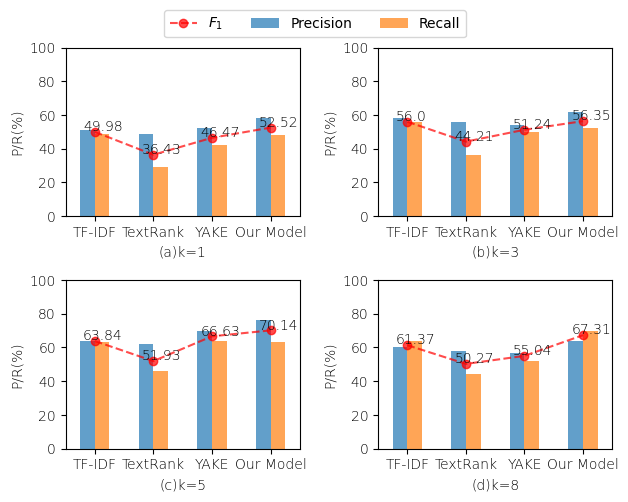

The matplotlib source for this figure:
from pathlib import Path
import matplotlib as mpt
import matplotlib.pyplot as plt
import pandas as pd


fontDict = dict(family='Times New Roman', weight='light')
fontDictProp = dict(family='Times New Roman', weight='normal')


def plotSubgraph(prData, f1Data, ax, xlabel):
    # 画一个子图
    prData = pd.DataFrame(prData, index=["TF-IDF", "TextRank", "YAKE", "Our Model"], columns=["Precision", "Recall"])
    f1Data = pd.Series(f1Data, index=["TF-IDF", "TextRank", "YAKE", "COM-KG"])
    params = {"yticks": range(0, 120, 20),
              "alpha": 0.7}

    prData.plot.bar(ax=ax, **params, label=prData.columns.values)
    f1Data.plot(ax=ax, **params, style="ro--", label="$F_1$")
    ax.set_xlabel(xlabel, fontdict=fontDict)
    ax.set_ylabel(r"P/R(%)", fontdict=fontDict)
    ax.set_xticklabels(prData.index.values, fontdict=fontDict)
    ax.set_yticklabels(range(0, 120, 20), fontdict=fontDict)
    ax.get_legend().remove()

    f1Index = f1Data.index.values
    for i in range(len(f1Index)):
        ax.text(i-0.2, f1Data[f1Index[i]]+0.5, "%s" % f1Data[f1Index[i]], fontdict=fontDict)


if __name__ == '__main__':
    # k=1
    prData_k1 = [[51, 49],
                 [49, 29],
                 [52, 42],
                 [58, 48]]
    f1Data_k1 = [49.98, 36.43, 46.47, 52.52]
    # k=3
    prData_k3 = [[58, 56],
                 [56, 36],
                 [54, 50],
                 [62, 52]]
    f1Data_k3 = [56, 44.21, 51.24, 56.35]
    # k=5
    prData_k5 = [[64, 63],
                 [62, 46],
                 [70, 64],
                 [76, 63]]
    f1Data_k5 = [63.84, 51.93, 66.63, 70.14]
    # k=8
    prData_k8 = [[60, 64],
                 [58, 44],
                 [57, 52],
                 [64, 70]]
    f1Data_k8 = [61.37, 50.27, 55.04, 67.31]
    # 定义子图
    fig, axes = plt.subplots(2, 2)
    # 绘制子图
    plotSubgraph(prData_k1, f1Data_k1, axes[0, 0], r"(a)k=1")
    plotSubgraph(prData_k3, f1Data_k3, axes[0, 1], r"(b)k=3")
    plotSubgraph(prData_k5, f1Data_k5, axes[1, 0], r"(c)k=5")
    plotSubgraph(prData_k8, f1Data_k8, axes[1, 1], r"(d)k=8")
    # 标签放在正中
    lines, labels = fig.axes[0].get_legend_handles_labels()
    fig.legend(lines, labels, loc="upper center", bbox_to_anchor=(0.5, 1.05), ncol=3, prop=fontDictProp)
    # fig.subplots_adjust(top=2.0)
    fig.tight_layout()
    plt.savefig(r"D:\LeetCode\keyword_extraction.jpg", bbox_inches="tight")
    plt.show()
